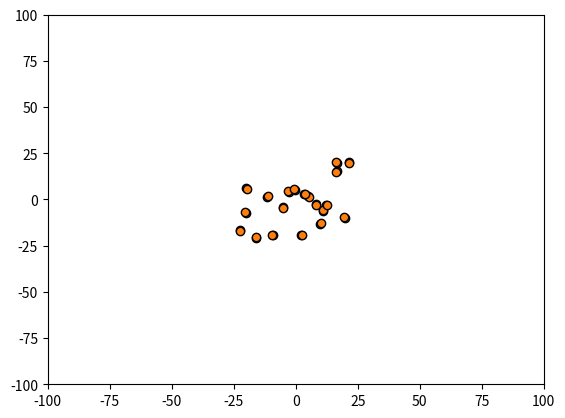

Write Python code to recreate this figure.
# https://stackoverflow.com/questions/9401658/how-to-animate-a-scatter-plot

import matplotlib.pyplot as plt
import matplotlib.animation as animation
import numpy as np

r_0 = 0.5

class AnimatedScatter(object):
    """An animated scatter plot using matplotlib.animations.FuncAnimation."""
    def __init__(self, numpoints=50):
        self.numpoints = numpoints
        self.stream = self.data_stream()

        # Setup the figure and axes...
        self.fig, self.ax = plt.subplots()
        # Then setup FuncAnimation.
        self.ani = animation.FuncAnimation(self.fig, self.update, interval=5,
                                          init_func=self.setup_plot, blit=True)

    def setup_plot(self):
        """Initial drawing of the scatter plot."""
        x, y, = next(self.stream).T
        self.scat = self.ax.scatter(x, y, vmin=0, vmax=1, edgecolor="k")
        self.ax.axis([-100, 100, -100, 100])
        # For FuncAnimation's sake, we need to return the artist we'll be using
        # Note that it expects a sequence of artists, thus the trailing comma.
        return self.scat,

    def data_stream(self):
        """Generate a random walk (brownian motion). Data is scaled to produce
        a soft "flickering" effect."""
        xy = (np.random.random((self.numpoints, 2))-0.5)*50
        I = 2 * np.pi * np.random.random(self.numpoints) # instinct angle
        while True:
            xy += [[r_0 * np.cos(i), r_0 * np.sin(i)] for i in I]
            # Periodic boundaries
            for i in range(xy.shape[0]):
                for j in range(xy.shape[1]):
                    if xy[i,j] > 100:
                        xy[i,j] -= 200
                    elif xy[i,j] < -100:
                        xy[i,j] += 200
            yield np.c_[xy[:,0], xy[:,1]]

    def update(self, i):
        """Update the scatter plot."""
        data = next(self.stream)

        # Set x and y data...
        self.scat.set_offsets(data[:, :2])

        # We need to return the updated artist for FuncAnimation to draw..
        # Note that it expects a sequence of artists, thus the trailing comma.
        return self.scat,


if __name__ == '__main__':
    a = AnimatedScatter(20)
    plt.show()
